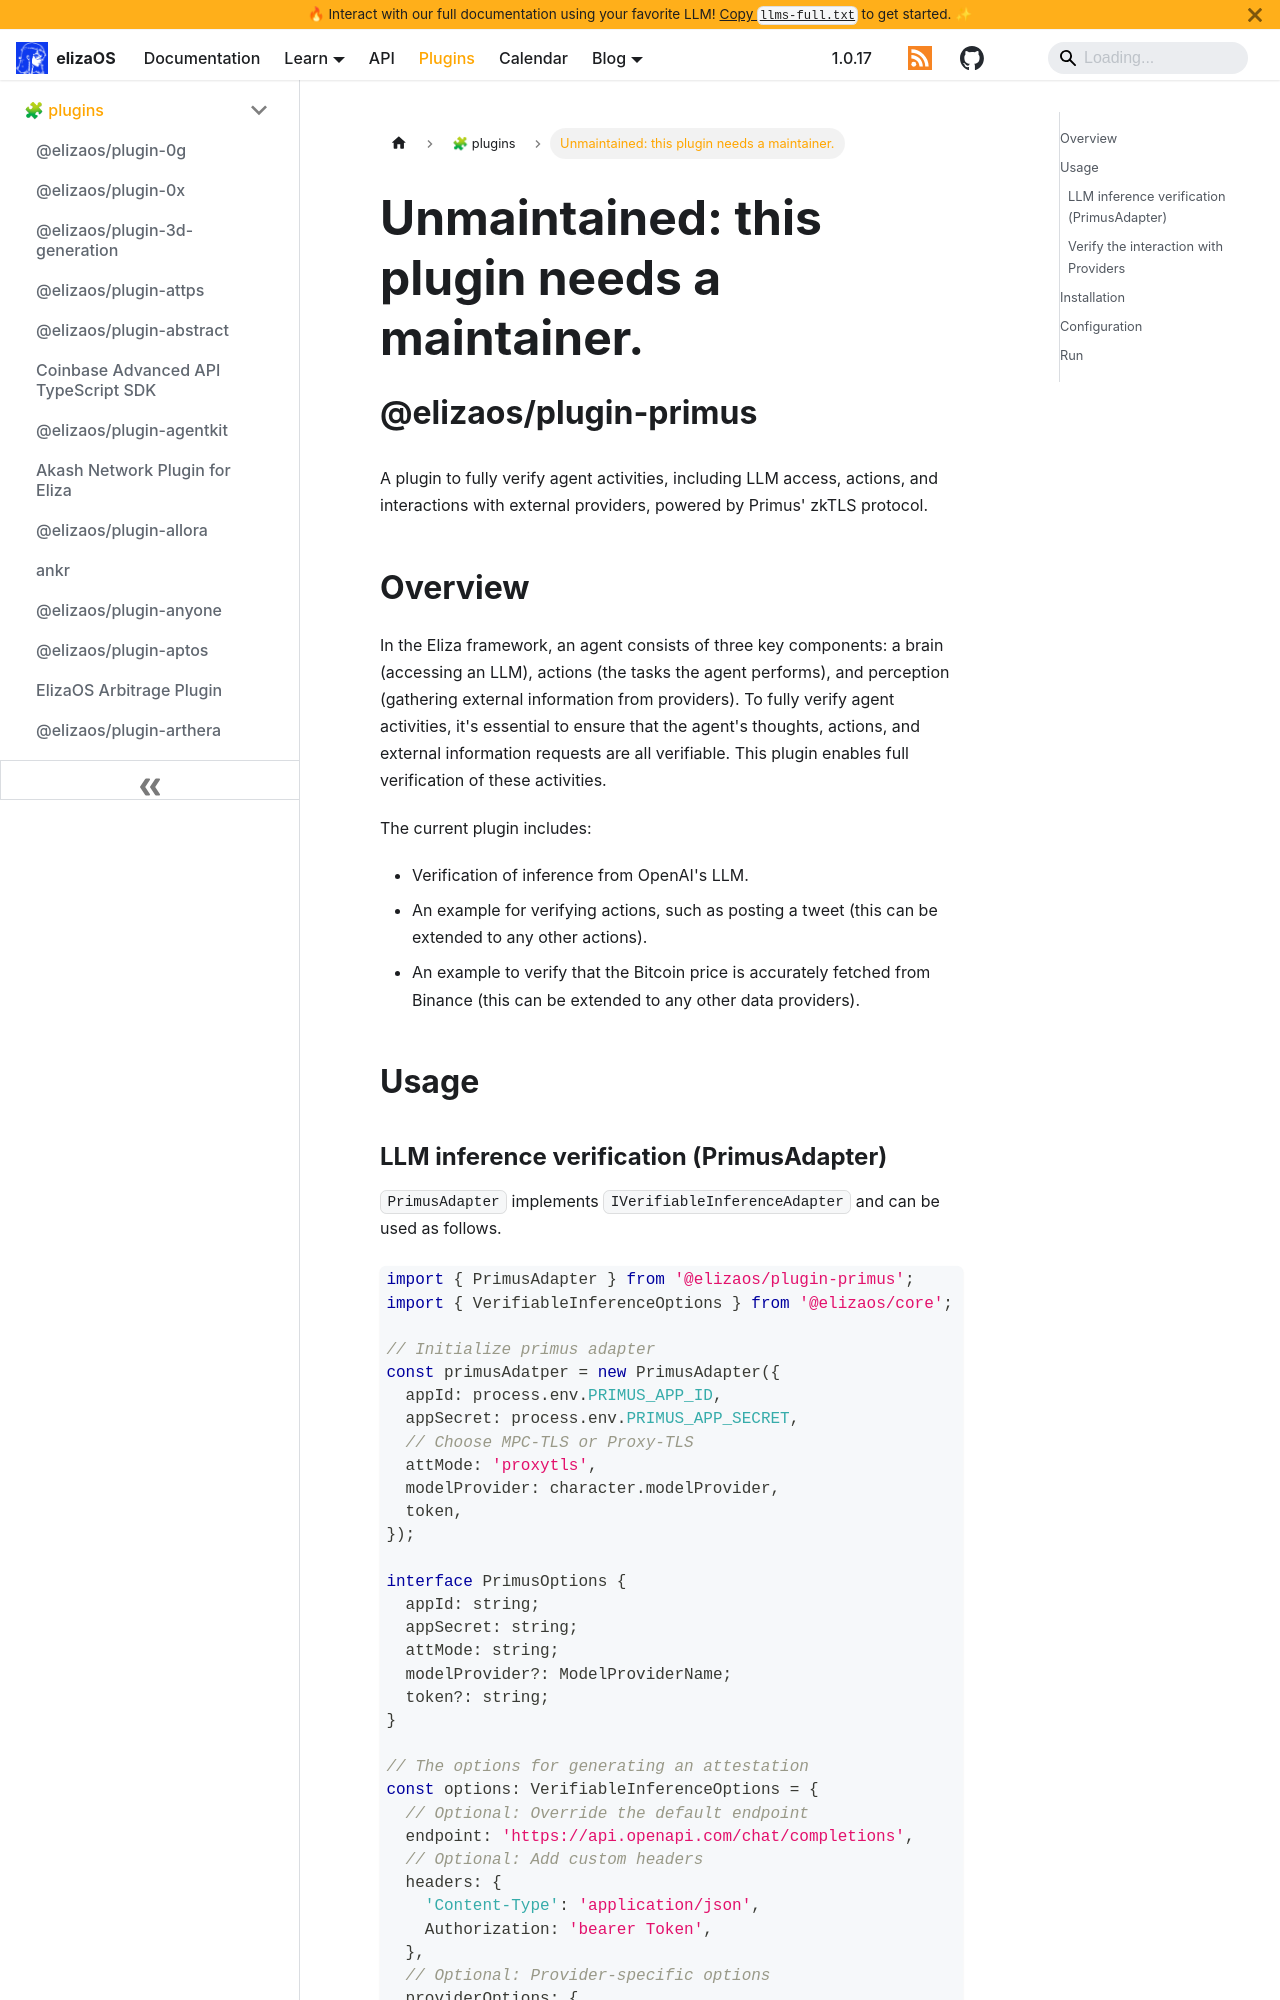

repository: yakkl/eliza · page: packages/plugins/primus.html · generator: docusaurus

# Unmaintained: this plugin needs a maintainer.

# @elizaos/plugin-primus

A plugin to fully verify agent activities, including LLM access, actions, and interactions with external providers,
powered by Primus' zkTLS protocol.

## Overview

In the Eliza framework, an agent consists of three key components: a brain (accessing an LLM), actions (the tasks the
agent performs), and perception (gathering external information from providers). To fully verify agent activities, it's
essential to ensure that the agent's thoughts, actions, and external information requests are all verifiable. This
plugin enables full verification of these activities.

The current plugin includes:

- Verification of inference from OpenAI's LLM.
- An example for verifying actions, such as posting a tweet (this can be extended to any other actions).
- An example to verify that the Bitcoin price is accurately fetched from Binance (this can be extended to any other data
  providers).

## Usage
